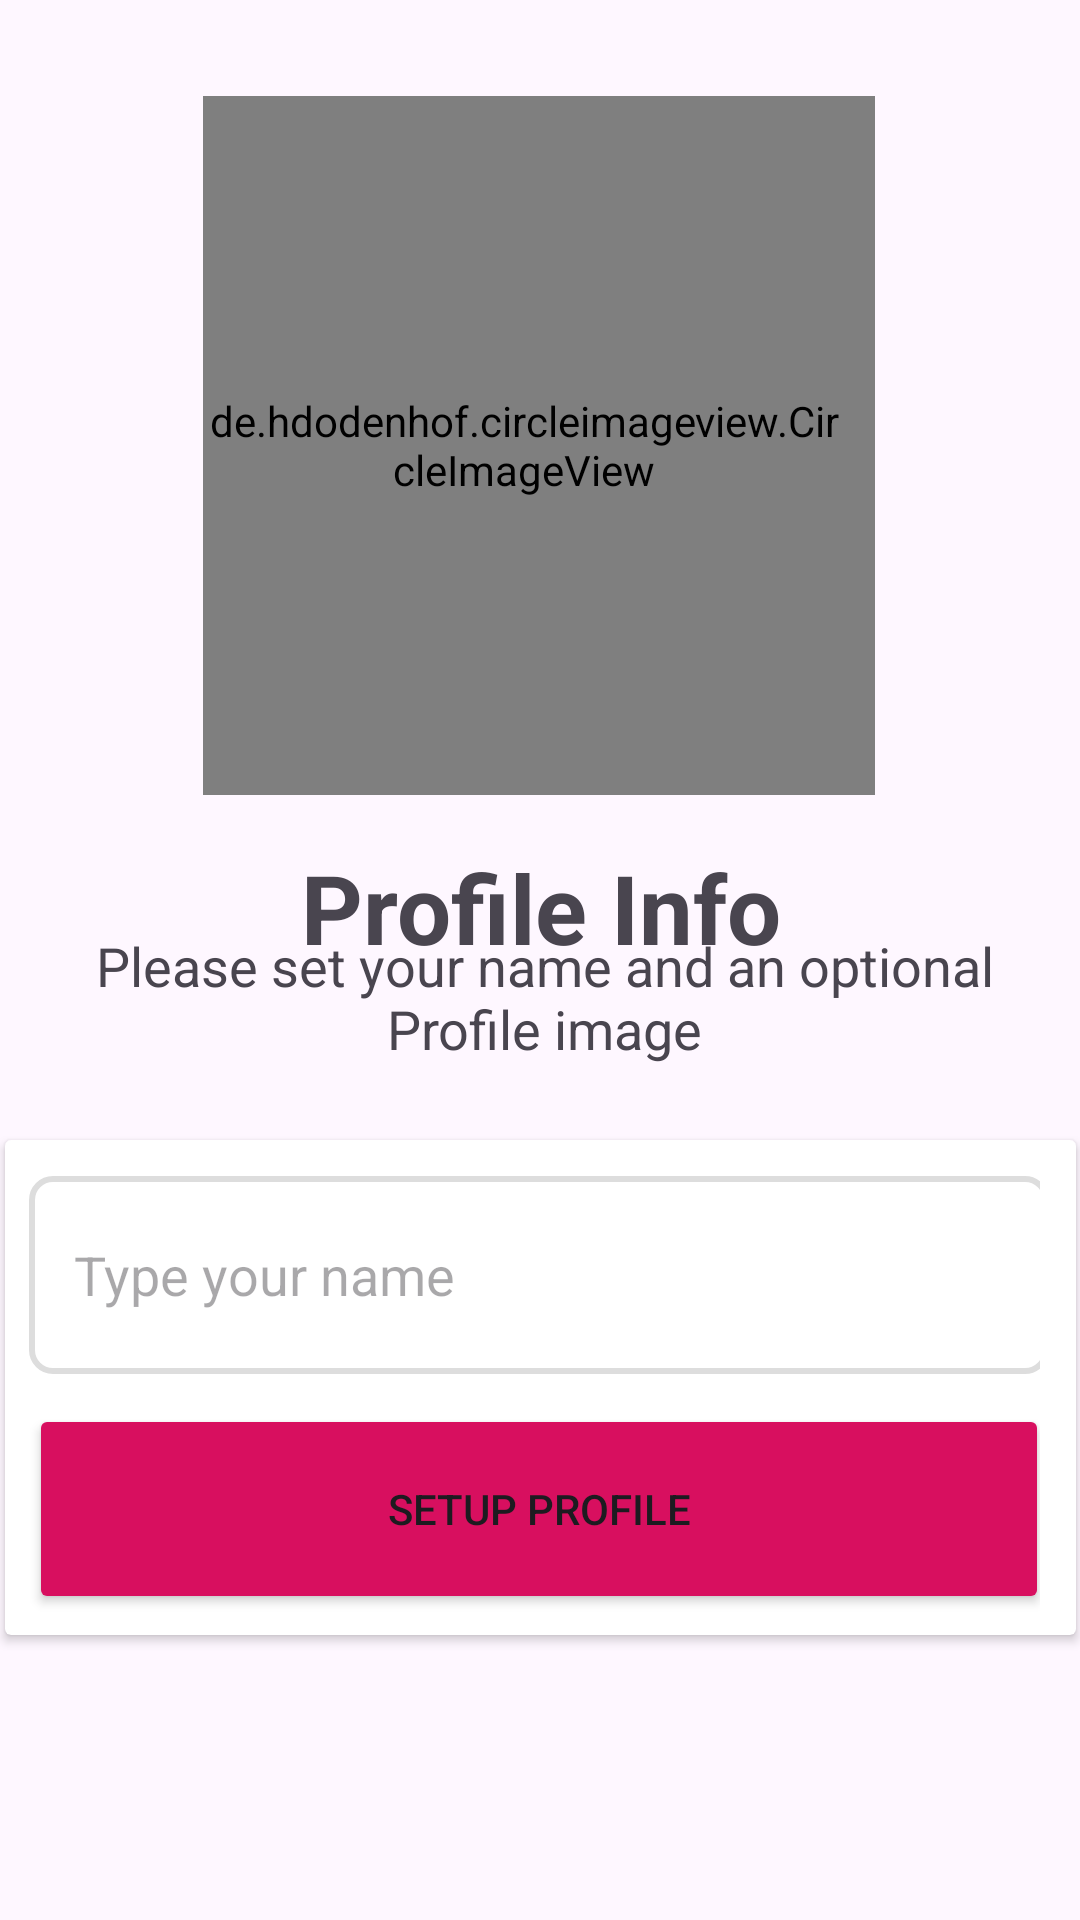

This screen was rendered from an Android layout file. Write that file and the resources it references.
<!-- AndroidManifest.xml: application theme Theme.Synchia -->
<!-- res/layout/activity_setup_profile.xml -->
<?xml version="1.0" encoding="utf-8"?>
<androidx.constraintlayout.widget.ConstraintLayout xmlns:android="http://schemas.android.com/apk/res/android"
    xmlns:app="http://schemas.android.com/apk/res-auto"
    xmlns:tools="http://schemas.android.com/tools"
    android:layout_width="match_parent"
    android:layout_height="match_parent"
    tools:context=".Activities.SetupProfileActivity">

    <de.hdodenhof.circleimageview.CircleImageView
        android:id="@+id/profileimage"
        android:layout_width="224dp"
        android:layout_height="233dp"
        android:layout_marginTop="32dp"
        android:layout_weight="1"
        android:paddingRight="10dp"
        android:src="@drawable/avatar"
        app:layout_constraintEnd_toEndOf="parent"
        app:layout_constraintHorizontal_bias="0.497"
        app:layout_constraintStart_toStartOf="parent"
        app:layout_constraintTop_toTopOf="parent"
        app:srcCompat="@drawable/avatar" />

    <TextView
        android:id="@+id/textView"
        android:layout_width="241dp"
        android:layout_height="wrap_content"
        android:layout_gravity="center"
        android:layout_marginTop="16dp"
        android:text="Profile Info"
        android:textAlignment="center"
        android:textSize="32sp"
        android:textStyle="bold"
        app:layout_constraintEnd_toEndOf="parent"
        app:layout_constraintStart_toStartOf="parent"
        app:layout_constraintTop_toBottomOf="@+id/profileimage" />


    <androidx.cardview.widget.CardView
        android:id="@+id/cardView"
        android:layout_width="357dp"
        android:layout_height="165dp"
        android:layout_marginStart="32dp"
        android:layout_marginEnd="32dp"
        app:layout_constraintBottom_toBottomOf="parent"
        app:layout_constraintEnd_toEndOf="parent"
        app:layout_constraintStart_toStartOf="parent"
        app:layout_constraintTop_toBottomOf="@+id/textView"
        app:layout_constraintVertical_bias="0.371">

        <LinearLayout
            android:layout_width="345dp"
            android:layout_height="match_parent"
            android:orientation="vertical"
            tools:layout_editor_absoluteX="27dp"
            tools:layout_editor_absoluteY="295dp">

            <EditText
                android:id="@+id/nameBox"
                android:layout_width="340dp"
                android:layout_height="66dp"
                android:layout_marginLeft="8dp"
                android:layout_marginTop="12dp"
                android:background="@drawable/textbox_outline"
                android:ems="10"
                android:hint="Type your name"
                android:padding="15dp"
                android:paddingTop="10dp" />

            <Button
                android:id="@+id/SetupBtn"
                android:layout_width="340dp"
                android:layout_height="70dp"
                android:layout_marginLeft="8dp"
                android:layout_marginTop="10dp"
                android:backgroundTint="#D80F5F"
                android:padding="15dp"
                android:paddingTop="20dp"
                android:text="Setup Profile"
                app:cornerRadius="7dp" />

        </LinearLayout>

    </androidx.cardview.widget.CardView>

    <TextView
        android:id="@+id/textView2"
        android:layout_width="342dp"
        android:layout_height="47dp"
        android:layout_marginStart="27dp"
        android:layout_marginEnd="27dp"
        android:layout_marginBottom="24dp"
        android:gravity="center"
        android:text="Please set your name and an optional Profile image"
        android:textSize="18sp"
        app:layout_constraintBottom_toTopOf="@+id/cardView"
        app:layout_constraintEnd_toEndOf="parent"
        app:layout_constraintHorizontal_bias="0.466"
        app:layout_constraintStart_toStartOf="parent"
        app:layout_constraintTop_toBottomOf="@+id/textView"
        app:layout_constraintVertical_bias="1.0" />

</androidx.constraintlayout.widget.ConstraintLayout>
<!-- resources referenced by this layout -->
<resources>
  <!-- drawable textbox_outline (drawable) -->
  <?xml version="1.0" encoding="utf-8"?>
  <shape xmlns:android="http://schemas.android.com/apk/res/android">
  <stroke android:color="#DDDDDD" android:width="2dp"/>
      <corners android:radius="7dp"/>
  </shape>
  <style name="Theme.Synchia" parent="Base.Theme.Synchia" />
  <style name="Base.Theme.Synchia" parent="Theme.Material3.DayNight.NoActionBar">
          
          
  
          <item name="actionOverflowButtonStyle">
              @style/IconOverflow
          </item>
  
          <item name="android:searchViewStyle">@style/SearchViewStyle</item>
      </style>
  <style name="IconOverflow" parent="Widget.AppCompat.ActionButton.Overflow">
          <item name="android:tint">@color/merrygreen</item>
      </style>
  <style name="SearchViewStyle" parent="Widget.AppCompat.SearchView.ActionBar">
          
          <item name="android:searchIcon">@drawable/search</item>
          <item name="android:tint">@color/merrygreen</item>
      </style>
  <color name="merrygreen">#e5f7d1</color>
  <!-- drawable search: png bitmap (drawable, 12481 bytes) -->
</resources>
